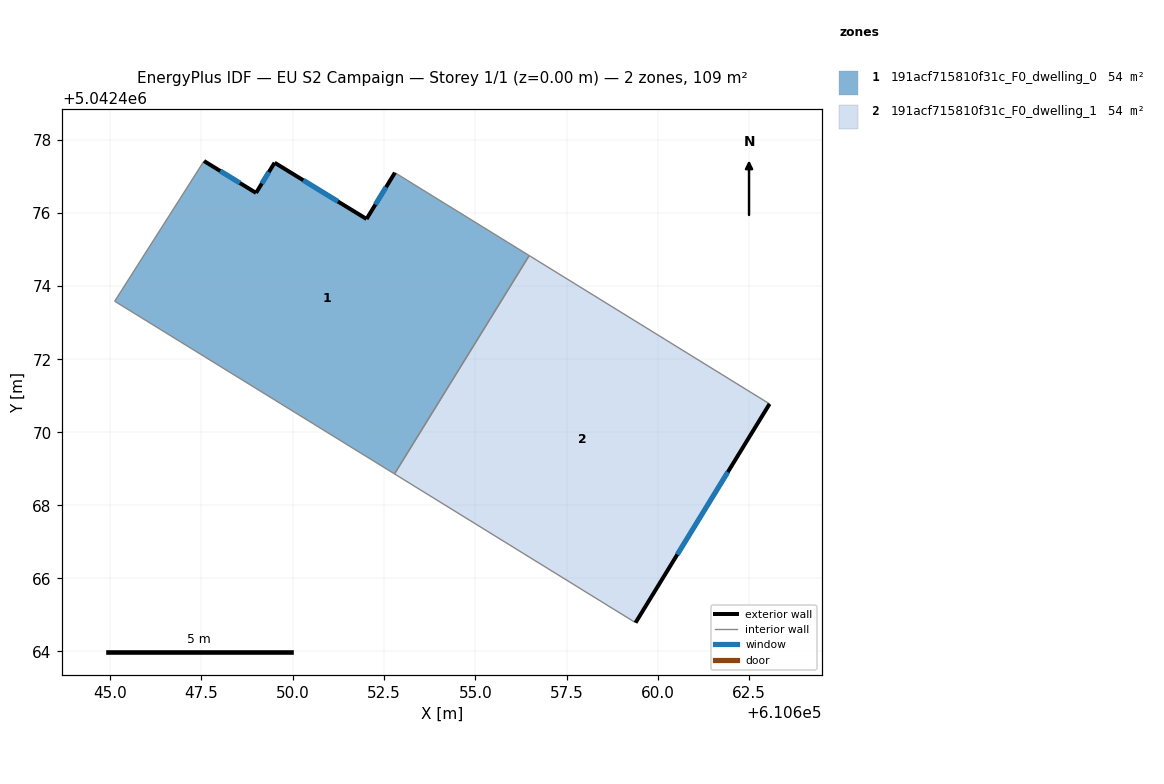
=== STOREY PLAN SPEC (per zone: floor XY polygon, exterior-wall plan segments, windows/doors) ===
zone 1: 191acf715810f31c_F0_dwelling_0  (54.4 m²)
  floor: (610656.48, 5042474.84) (610652.79, 5042468.86) (610645.13, 5042473.59) (610647.57, 5042477.43) (610649.00, 5042476.55) (610649.51, 5042477.38) (610652.02, 5042475.84) (610652.80, 5042477.11)
  exterior wall: (610652.02, 5042475.84) – (610649.51, 5042477.38)  [3.0 m]
    window: (610651.24, 5042476.32) – (610650.29, 5042476.90)  [1.3 m²]
  exterior wall: (610652.80, 5042477.11) – (610652.02, 5042475.84)  [1.5 m]
    window: (610652.56, 5042476.71) – (610652.26, 5042476.23)  [0.6 m²]
  exterior wall: (610649.00, 5042476.55) – (610647.57, 5042477.43)  [1.7 m]
    window: (610648.55, 5042476.83) – (610648.02, 5042477.15)  [0.7 m²]
  exterior wall: (610649.51, 5042477.38) – (610649.00, 5042476.55)  [1.0 m]
    window: (610649.35, 5042477.12) – (610649.16, 5042476.81)  [0.4 m²]
  interior walls: 4
zone 2: 191acf715810f31c_F0_dwelling_1  (54.4 m²)
  floor: (610663.06, 5042470.78) (610659.39, 5042464.79) (610652.79, 5042468.86) (610656.48, 5042474.84)
  exterior wall: (610659.39, 5042464.79) – (610663.06, 5042470.78)  [7.0 m]
    window: (610660.53, 5042466.65) – (610661.91, 5042468.91)  [3.0 m²]
  interior walls: 3

=== DERIVED (storey summary) ===
Building: EU S2 Campaign
Storey: 1 of 1  (floor level z = 0.00 m)
Storey gross floor area: 108.8 m²
Zones on this storey: 2
  - 191acf715810f31c_F0_dwelling_0: floor 54.4 m²; exterior wall 7.1 m (21.2 m²); 4 window(s) 3.0 m²; WWR 14.2%
  - 191acf715810f31c_F0_dwelling_1: floor 54.4 m²; exterior wall 7.0 m (21.1 m²); 1 window(s) 3.0 m²; WWR 14.2%
Zone adjacency (shared interzone walls):
  - 191acf715810f31c_F0_dwelling_0 ↔ 191acf715810f31c_F0_dwelling_1